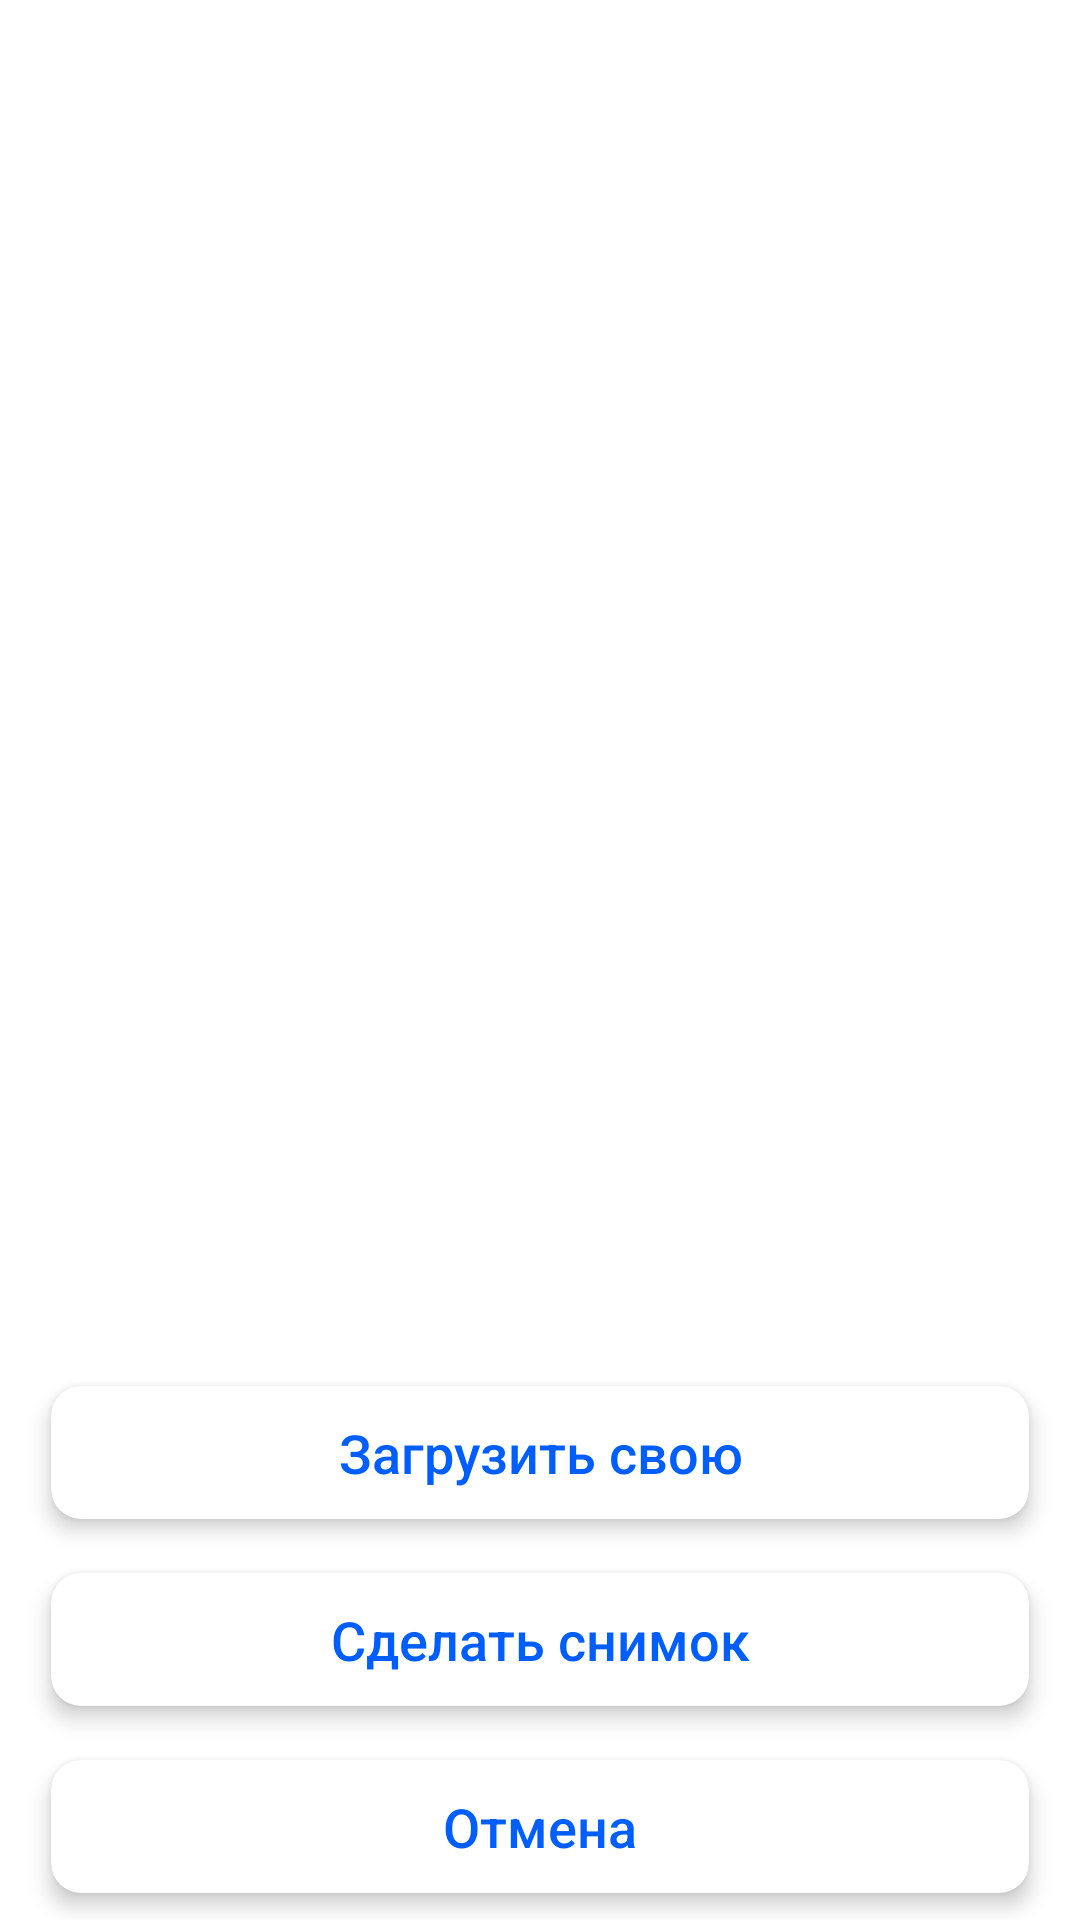

Layout XML and referenced resources for this Android screen:
<!-- AndroidManifest.xml: application theme Theme.TrackingGoals -->
<!-- res/layout/bottom_sheet_fragment.xml -->
<?xml version="1.0" encoding="utf-8"?>
<androidx.coordinatorlayout.widget.CoordinatorLayout xmlns:android="http://schemas.android.com/apk/res/android"
    android:layout_width="match_parent"
    android:layout_height="match_parent"
    xmlns:app="http://schemas.android.com/apk/res-auto">

    <FrameLayout
        android:id="@+id/standard_bottom_sheet"
        app:layout_behavior="com.google.android.material.bottomsheet.BottomSheetBehavior"
        android:layout_width="match_parent"
        android:layout_height="wrap_content">

        <LinearLayout
            android:layout_width="match_parent"
            android:layout_height="match_parent"
            android:orientation="vertical">

            <com.google.android.material.card.MaterialCardView
                android:layout_width="match_parent"
                android:layout_height="wrap_content"
                android:layout_marginStart="10dp"
                android:layout_marginEnd="10dp"
                app:cardCornerRadius="10dp"
                app:cardElevation="4dp"
                app:cardUseCompatPadding="true">

                <TextView
                    android:id="@+id/textView_bottom_sheet_photo_load"
                    android:layout_width="match_parent"
                    android:layout_height="wrap_content"
                    android:gravity="center"
                    android:padding="10dp"
                    android:textSize="18sp"
                    android:fontFamily="sans-serif-medium"
                    android:textColor="@color/text_blue"

                    android:text="@string/textView_bottom_sheet_photo_load" />
            </com.google.android.material.card.MaterialCardView>


            <com.google.android.material.card.MaterialCardView
                android:layout_width="match_parent"
                android:layout_height="wrap_content"
                android:layout_marginStart="10dp"
                android:layout_marginEnd="10dp"
                app:cardCornerRadius="10dp"
                app:cardElevation="4dp"
                app:cardUseCompatPadding="true">

                <TextView
                    android:id="@+id/textView_bottom_sheet_photo_create"
                    android:layout_width="match_parent"
                    android:layout_height="wrap_content"
                    android:gravity="center"
                    android:padding="10dp"
                    android:textSize="18sp"
                    android:fontFamily="sans-serif-medium"
                    android:textColor="@color/text_blue"
                    android:text="@string/textView_bottom_sheet_photo_create" />
            </com.google.android.material.card.MaterialCardView>

            <com.google.android.material.card.MaterialCardView
                android:layout_width="match_parent"
                android:layout_height="wrap_content"
                android:layout_marginStart="10dp"
                android:layout_marginEnd="10dp"
                app:cardCornerRadius="10dp"
                app:cardElevation="4dp"
                app:cardUseCompatPadding="true">

                <TextView
                    android:id="@+id/textView_sheet_photo_cancel"
                    android:layout_width="match_parent"
                    android:layout_height="wrap_content"
                    android:gravity="center"
                    android:padding="10dp"

                    android:textSize="18sp"
                    android:fontFamily="sans-serif-medium"
                    android:textColor="@color/text_blue"
                    android:text="@string/textView_sheet_photo_cancel" />
            </com.google.android.material.card.MaterialCardView>

        </LinearLayout>


    </FrameLayout>

</androidx.coordinatorlayout.widget.CoordinatorLayout>
<!-- resources referenced by this layout -->
<resources>
  <color name="text_blue">#005EFF</color>
  <string name="textView_bottom_sheet_photo_create">Сделать снимок</string>
  <string name="textView_bottom_sheet_photo_load">Загрузить свою</string>
  <string name="textView_sheet_photo_cancel">Отмена</string>
  <style name="Theme.TrackingGoals" parent="Theme.MaterialComponents.DayNight.NoActionBar">
          
          <item name="colorPrimary">@color/color_primary</item>
          <item name="colorPrimaryVariant">@color/color_primary_variant</item>
          <item name="colorOnPrimary">@color/white</item>
          
          <item name="colorSecondary">@color/color_secondary</item>
          <item name="colorSecondaryVariant">@color/color_secondary_variant</item>
          <item name="colorOnSecondary">@color/black</item>
          
          <item name="android:statusBarColor" tools:targetApi="l">?attr/colorPrimaryVariant</item>
          
          <item name="materialAlertDialogTheme">@style/ThemeOverlay.MaterialComponents.MaterialAlertDialog.Centered</item>
      </style>
  <color name="color_primary">#FF2F75C5</color>
  <color name="color_primary_variant">#FF005EFF</color>
  <color name="white">#FFFFFFFF</color>
  <color name="color_secondary">#FF2F75C5</color>
  <color name="color_secondary_variant">#FF005EFF</color>
  <color name="black">#FF000000</color>
</resources>
